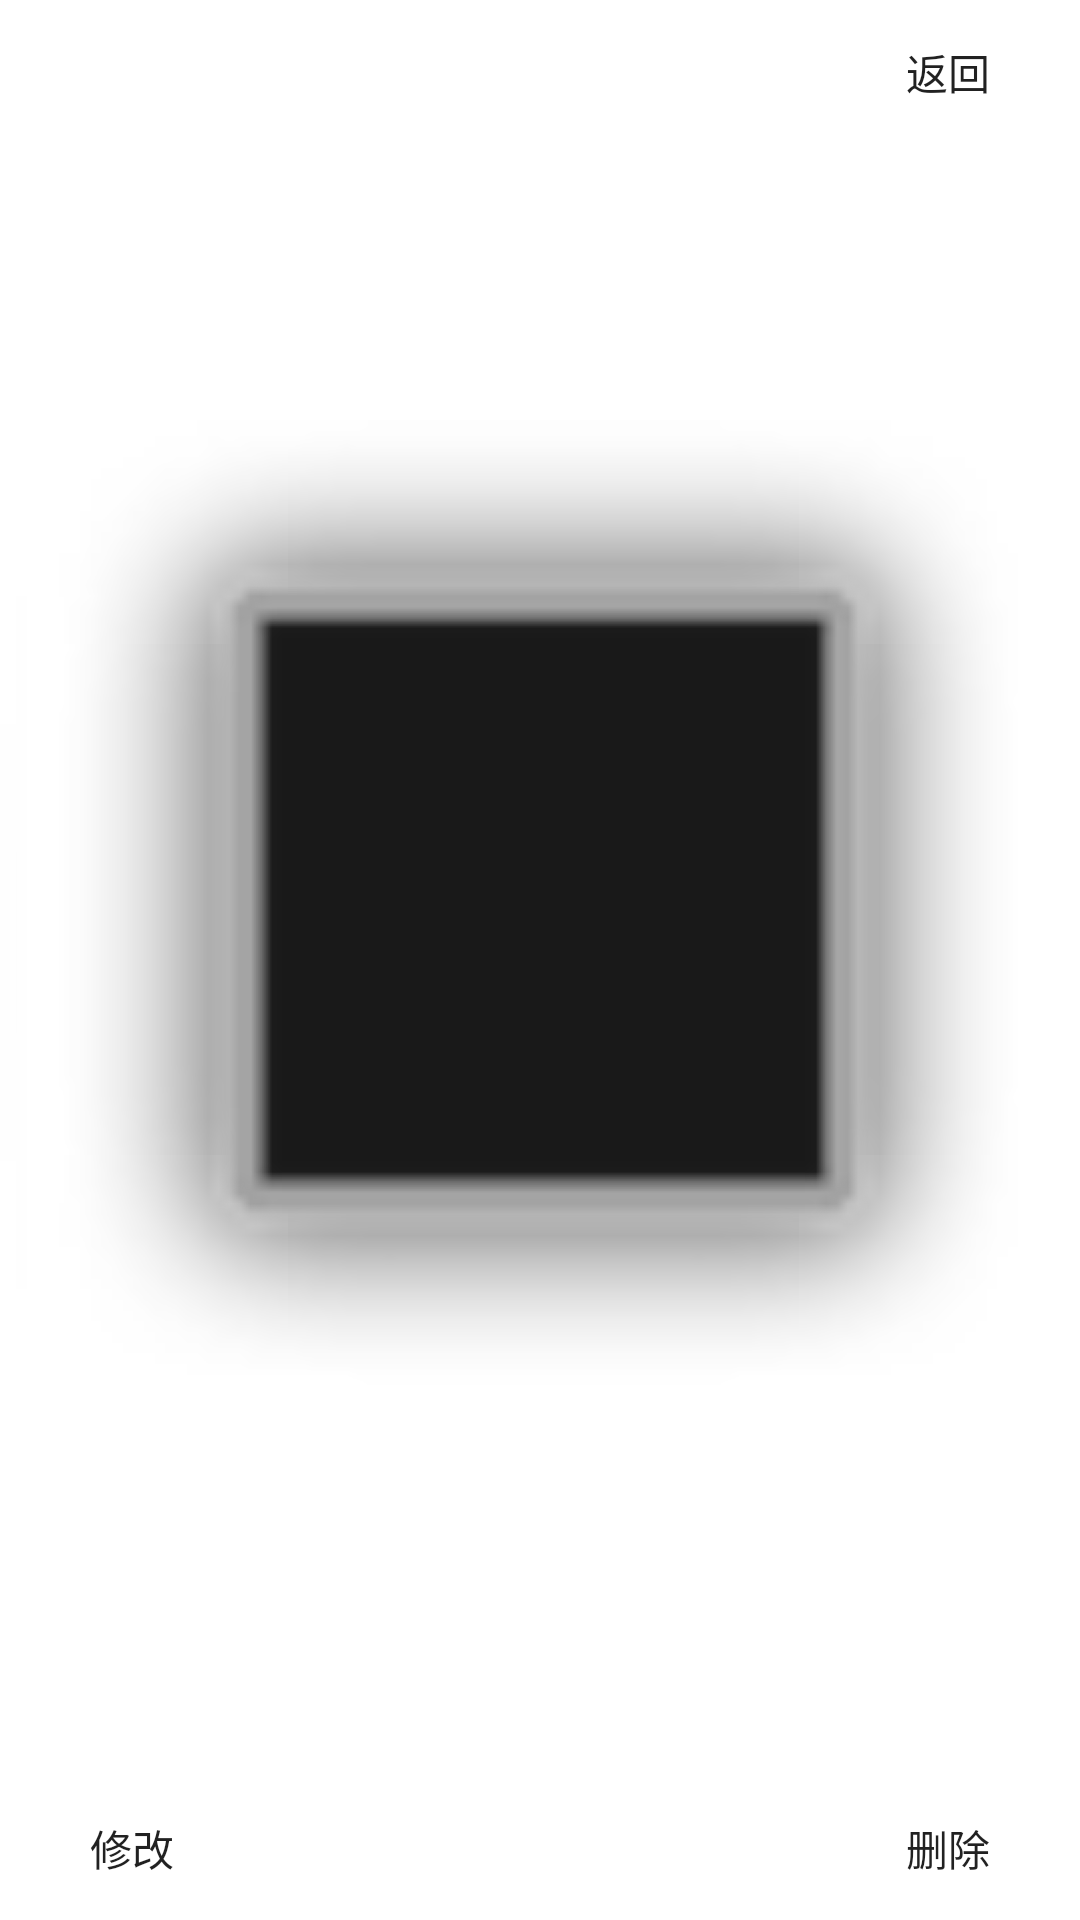

Android layout source for this screen:
<!-- AndroidManifest.xml: fallback theme Theme.MaterialComponents.DayNight.NoActionBar -->
<!-- res/layout/activity_view_full_image.xml -->
<?xml version="1.0" encoding="utf-8"?>
<RelativeLayout xmlns:android="http://schemas.android.com/apk/res/android"
    android:layout_width="match_parent"
    android:layout_height="match_parent" >

    <Button
        android:id="@+id/view_full_image_closeBtn"
        android:layout_width="wrap_content"
        android:layout_height="wrap_content"
        android:layout_alignParentRight="true"
        android:layout_alignParentTop="true"
        android:text="@string/view_full_image_close"
        android:background="@null" />

    <Button
        android:id="@+id/view_full_image_modifyBtn"
        android:layout_width="wrap_content"
        android:layout_height="wrap_content"
        android:layout_alignParentBottom="true"
        android:layout_alignParentLeft="true"
        android:text="@string/view_full_image_modify"
        android:background="@null" />

    <Button
        android:id="@+id/view_full_image_deleteBtn"
        android:layout_width="wrap_content"
        android:layout_height="wrap_content"
        android:layout_alignParentBottom="true"
        android:layout_alignParentRight="true"
        android:text="@string/view_full_image_delete"
        android:background="@null" />

    <ImageView
        android:id="@+id/view_full_image_imageView"
        android:layout_width="match_parent"
        android:layout_height="match_parent"
        android:layout_above="@id/view_full_image_modifyBtn"
        android:layout_below="@id/view_full_image_closeBtn"
        android:layout_centerHorizontal="true"
        android:layout_centerVertical="true"
        android:scaleType="fitCenter"
        android:src="@android:drawable/alert_dark_frame" />

</RelativeLayout>
<!-- resources referenced by this layout -->
<resources>
  <string name="view_full_image_close">返回</string>
  <string name="view_full_image_delete">删除</string>
  <string name="view_full_image_modify">修改</string>
</resources>
